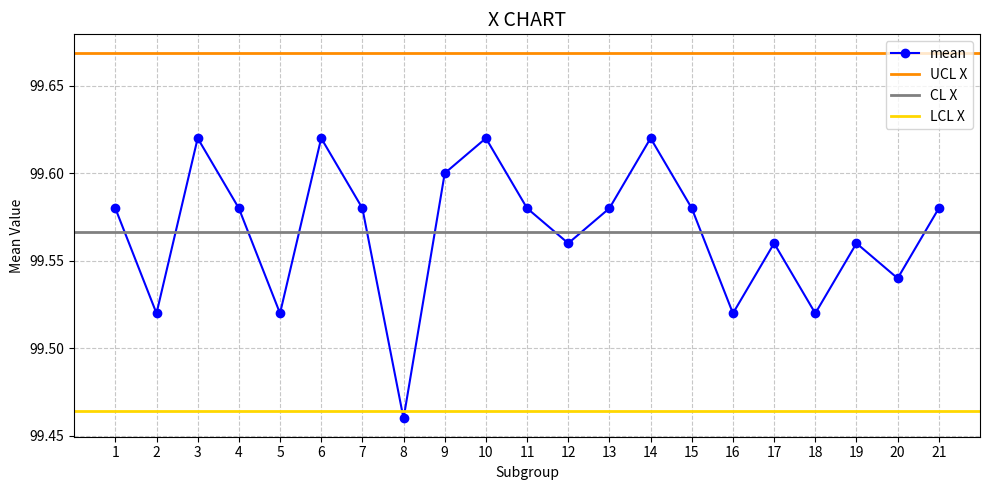
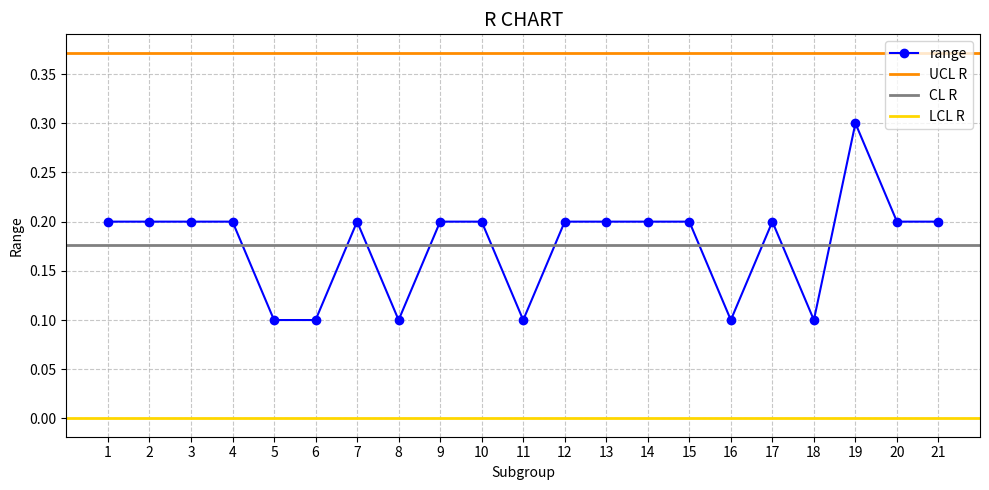

Here is the Python script that generated these plots, in order:
import pandas as pd
import matplotlib.pyplot as plt
import numpy as np

# Load your actual data (assuming it's already in a DataFrame named df)
# For this example, we're reconstructing it manually
data = {
    "Subgroup": list(range(1, 22)),
    "Sample 1": [99.5, 99.5, 99.5, 99.7, 99.5, 99.7, 99.5, 99.5, 99.5, 99.7, 99.6, 99.5, 99.5, 99.5, 99.5, 99.5, 99.5, 99.5, 99.5, 99.6, 99.6],
    "Sample 2": [99.6, 99.4, 99.6, 99.6, 99.5, 99.6, 99.6, 99.4, 99.6, 99.7, 99.5, 99.5, 99.5, 99.6, 99.6, 99.5, 99.6, 99.5, 99.4, 99.6, 99.7],
    "Sample 3": [99.7, 99.6, 99.6, 99.5, 99.5, 99.6, 99.7, 99.4, 99.6, 99.6, 99.6, 99.6, 99.6, 99.7, 99.7, 99.5, 99.7, 99.5, 99.6, 99.5, 99.5],
    "sample 4": [99.6, 99.6, 99.7, 99.5, 99.5, 99.6, 99.5, 99.5, 99.7, 99.5, 99.6, 99.7, 99.7, 99.6, 99.6, 99.5, 99.5, 99.5, 99.6, 99.4, 99.6],
    "Sample 5": [99.5, 99.5, 99.7, 99.6, 99.6, 99.6, 99.6, 99.5, 99.6, 99.6, 99.6, 99.5, 99.6, 99.7, 99.5, 99.6, 99.5, 99.6, 99.7, 99.6, 99.5]
}
df = pd.DataFrame(data)

# Calculate means and ranges
df['Mean'] = df.iloc[:, 1:6].mean(axis=1)
df['Range'] = df.iloc[:, 1:6].max(axis=1) - df.iloc[:, 1:6].min(axis=1)

# Constants for n = 5
A2 = 0.58
d3 = 0
d4 = 2.11

# Compute control limits for X-bar chart
X_bar_bar = df['Mean'].mean()
R_bar = df['Range'].mean()
X_LCL = X_bar_bar - A2 * R_bar
X_UCL = X_bar_bar + A2 * R_bar

# Process Capability Calculations
# Estimate standard deviation from R-bar
sigma_hat = R_bar / d4

# Use control limits as USL and LSL
USL = X_UCL
LSL = X_LCL

# Calculate process capability metrics
mean_process = X_bar_bar
std_dev = sigma_hat
real_variation_6sigma = 6 * std_dev
sigma_3_limit = 3 * std_dev
tolerance = USL - LSL

# Process Capability Indices
Cp = tolerance / real_variation_6sigma
Cpu = (USL - mean_process) / (3 * std_dev)
Cpl = (mean_process - LSL) / (3 * std_dev)
Cpk = min(Cpu, Cpl)

# Display the results
print("=" * 60)
print("PROCESS CAPABILITY ANALYSIS")
print("=" * 60)
print(f"Mean\t{mean_process:.7f}")
print(f"Standard Deviation (σ)\t{std_dev:.9f}")
print(f"Real Variation (6σ)\t{real_variation_6sigma:.9f}")
print(f"3σ Limit\t{sigma_3_limit:.8f}")
print(f"USL (Upper Spec Limit)\t{USL:.7f}")
print(f"LSL (Lower Spec Limit)\t{LSL:.7f}")
print(f"Tolerance (USL - LSL)\t{tolerance:.7f}")
print(f"Cp\t{Cp:.8f}")
print(f"Cpu / Cpk (Upper)\t{Cpu:.8f}")
print(f"Cpk (min of Cpu, Cpl)\t{Cpk:.8f}")
print("=" * 60)

# Plot X̄ chart
plt.figure(figsize=(10, 5))
plt.plot(df['Subgroup'], df['Mean'], marker='o', label='mean', color='blue')
plt.axhline(y=X_UCL, color='darkorange', linestyle='-', linewidth=2, label='UCL X')  # Upper Control Limit
plt.axhline(y=X_bar_bar, color='gray', linestyle='-', linewidth=2, label='CL X')     # Center Line
plt.axhline(y=X_LCL, color='gold', linestyle='-', linewidth=2, label='LCL X')       # Lower Control Limit
plt.title('X CHART', fontsize=14)
plt.xlabel('Subgroup')
plt.ylabel('Mean Value')
plt.xticks(df['Subgroup'])  # Use actual subgroup numbers on x-axis
plt.grid(True, linestyle='--', alpha=0.7)
plt.legend()
plt.tight_layout()
plt.show()

# Use previously calculated values
R_bar = df['Range'].mean()
R_LCL = d3 * R_bar
R_UCL = d4 * R_bar

# Plot R Chart
plt.figure(figsize=(10, 5))
plt.plot(df['Subgroup'], df['Range'], marker='o', color='blue', label='range')
plt.axhline(y=R_UCL, color='darkorange', linestyle='-', linewidth=2, label='UCL R')  # UCL
plt.axhline(y=R_bar, color='gray', linestyle='-', linewidth=2, label='CL R')         # CL
plt.axhline(y=R_LCL, color='gold', linestyle='-', linewidth=2, label='LCL R')        # LCL
plt.title('R CHART', fontsize=14)
plt.xlabel('Subgroup')
plt.ylabel('Range')
plt.xticks(df['Subgroup'])  # Use subgroup numbers as x-axis labels
plt.grid(True, linestyle='--', alpha=0.7)
plt.legend()
plt.tight_layout()
plt.show()

# Gage R&R Data
import numpy as np

# Operator data
operator_ranges = [0.12, 0.10, 0.10]  # Operator 1, 2, 3 average ranges
operator_averages = [99.58, 99.52, 99.60]

# Piece averages
piece_averages = [99.54, 99.54, 99.58, 99.56, 99.58]

# Constants
K1 = 0.5908
K2 = 0.5231
K3 = 0.403
n = 5  # pieces
r = 3  # repetitions
nr = n * r

# 1.Average Range (R̄)
R_bar = np.mean(operator_ranges)

# 2.Range of Means (X_diff)
X_diff = max(operator_averages) - min(operator_averages)

# 3.Average Range of Parts
R_promedio = max(piece_averages) - min(piece_averages)

# 4. Repeatability (Repet)
Repet = K1 * R_bar

# 5. Reproducibility (VO)
VO = np.sqrt((X_diff * K2) ** 2 - (Repet ** 2) / nr)

# 6. GRR (Gage R&R)
GRR = np.sqrt(Repet ** 2 + VO ** 2)

# 7. PV (Part Variation)
PV = R_promedio * K3

# 8. VT (Total Variation)
VT = np.sqrt(GRR ** 2 + PV ** 2)

# 9. NDC (Number of Distinct Categories)
NDC = 1.41 * (PV / GRR) if GRR != 0 else np.nan

# Percent variation calculations
repeatability_percent = (Repet / VT) * 100 if VT != 0 else np.nan
reproducibility_percent = (VO / VT) * 100 if VT != 0 else np.nan
grr_percent = (GRR / VT) * 100 if VT != 0 else np.nan
pv_percent = (PV / VT) * 100 if VT != 0 else np.nan

print("\n" + "=" * 60)
print("GAGE R&R ANALYSIS")
print("=" * 60)
print(f"Average Range (R̄):\t{R_bar:.4f}")
print(f"Range of Means (X_diff):\t{X_diff:.4f}")
print(f"Average Range of Parts (R_promedio):\t{R_promedio:.4f}")
print(f"Repeatability (Repet):\t{Repet:.4f}")
print(f"Reproducibility (VO):\t{VO:.4f}")
print(f"GRR:\t{GRR:.4f}")
print(f"Part Variation (PV):\t{PV:.4f}")
print(f"Total Variation (VT):\t{VT:.4f}")
print(f"NDC:\t{NDC:.4f}")
print(f"Repeatability %: {repeatability_percent:.3f}%")
print(f"Reproducibility %: {reproducibility_percent:.3f}%")
print(f"GRR %: {grr_percent:.3f}%")
print(f"Part Variation %: {pv_percent:.3f}%")
print("=" * 60)